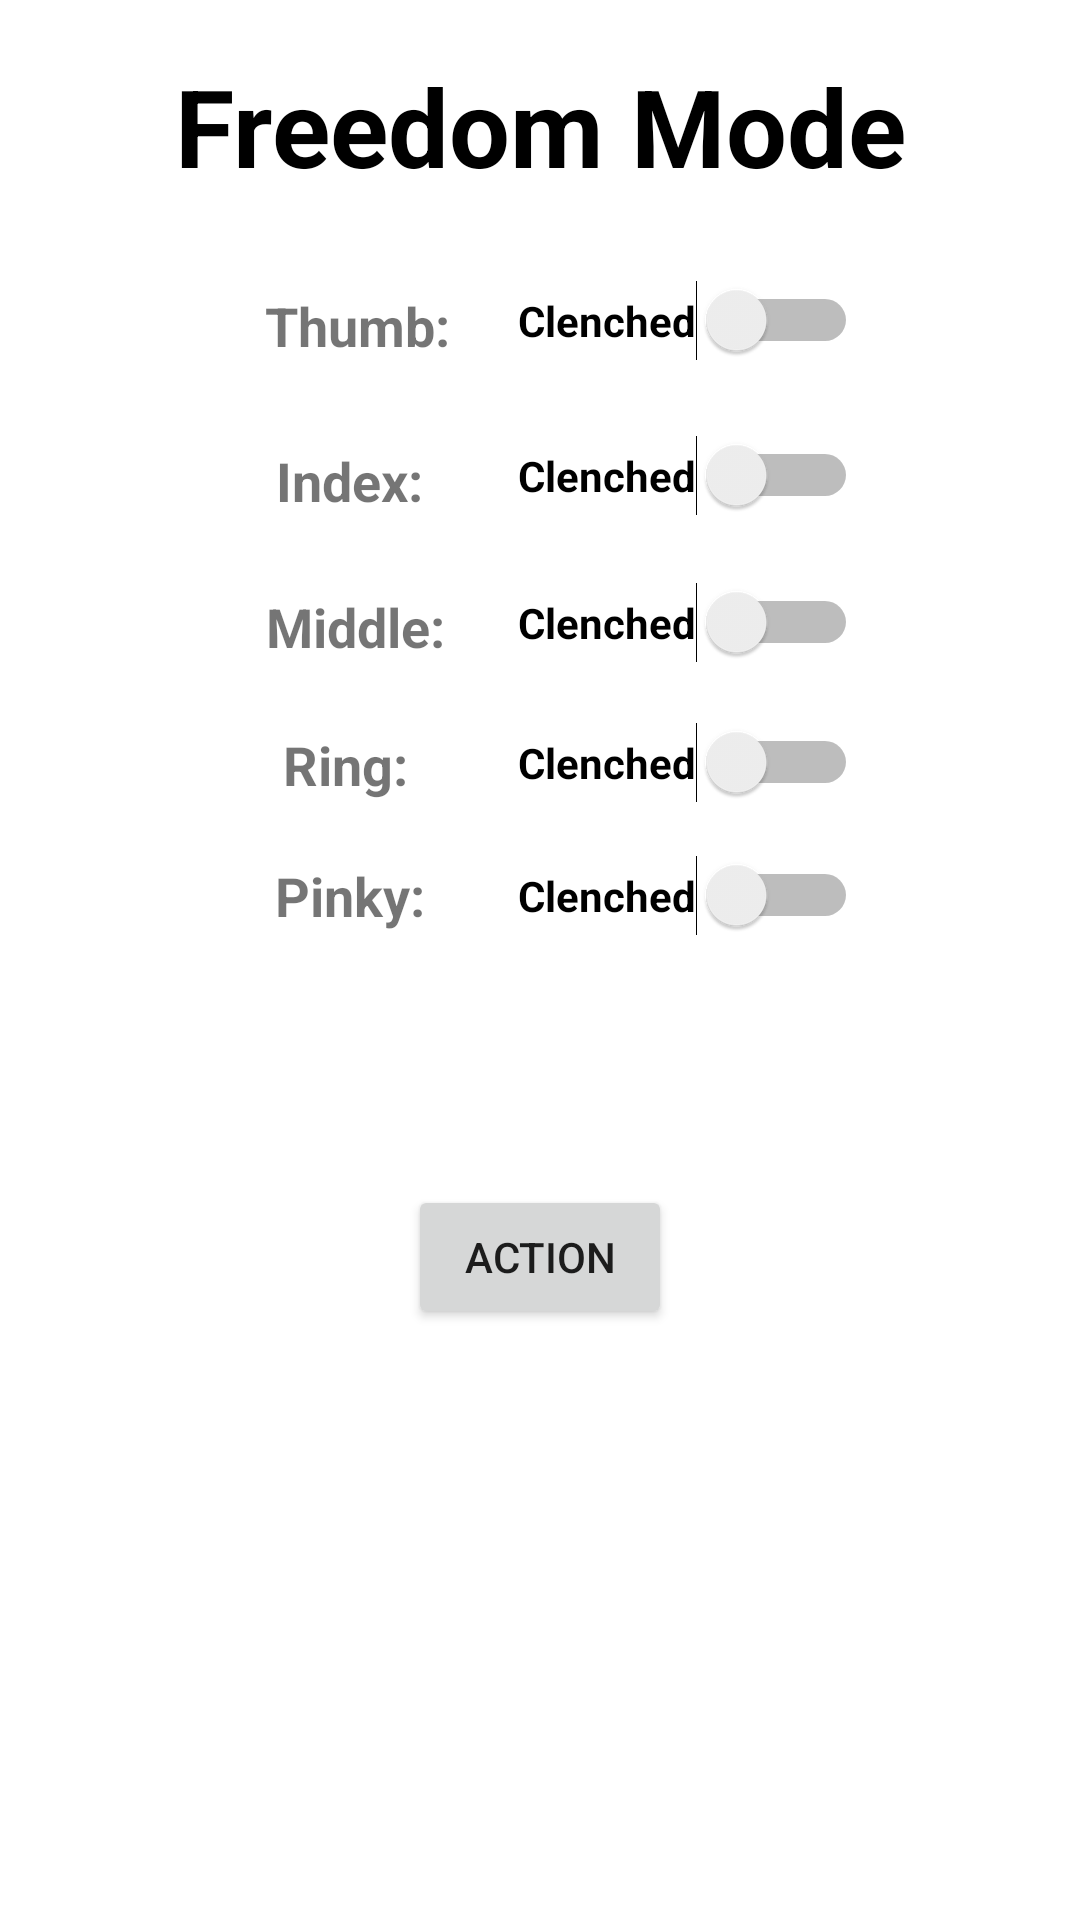

Write the Android layout XML for this screen, with the resource values it uses.
<!-- AndroidManifest.xml: application theme Theme.Godhand -->
<!-- res/layout/activity_freedom_mode.xml -->
<?xml version="1.0" encoding="utf-8"?>
<androidx.constraintlayout.widget.ConstraintLayout xmlns:android="http://schemas.android.com/apk/res/android"
    xmlns:app="http://schemas.android.com/apk/res-auto"
    xmlns:tools="http://schemas.android.com/tools"
    android:layout_width="match_parent"
    android:layout_height="match_parent"
    tools:context=".Activities.FreedomMode">

    <TextView
        android:id="@+id/title"
        android:layout_width="wrap_content"
        android:layout_height="wrap_content"
        android:text="Freedom Mode"
        android:textColor="#000000"
        android:textSize="36sp"
        android:textStyle="bold"
        app:layout_constraintBottom_toBottomOf="parent"
        app:layout_constraintEnd_toEndOf="parent"
        app:layout_constraintStart_toStartOf="parent"
        app:layout_constraintTop_toTopOf="parent"
        app:layout_constraintVertical_bias="0.03" />

    <TextView
        android:id="@+id/thumb_label"
        android:layout_width="wrap_content"
        android:layout_height="wrap_content"
        android:text="Thumb: "
        android:textAlignment="center"
        android:textSize="18sp"
        android:textStyle="bold"
        app:layout_constraintBottom_toBottomOf="parent"
        app:layout_constraintEnd_toEndOf="parent"
        app:layout_constraintHorizontal_bias="0.3"
        app:layout_constraintStart_toStartOf="parent"
        app:layout_constraintTop_toBottomOf="@+id/title"
        app:layout_constraintVertical_bias="0.055" />

    <Switch
        android:id="@+id/thumb_switch"
        android:layout_width="wrap_content"
        android:layout_height="wrap_content"
        android:text="Clenched"
        android:textAlignment="textStart"
        android:textStyle="bold"
        app:layout_constraintBottom_toBottomOf="parent"
        app:layout_constraintEnd_toEndOf="parent"
        app:layout_constraintHorizontal_bias="0.7"
        app:layout_constraintStart_toStartOf="parent"
        app:layout_constraintTop_toBottomOf="@+id/title"
        app:layout_constraintVertical_bias="0.05"
        tools:ignore="UseSwitchCompatOrMaterialXml" />

    <TextView
        android:id="@+id/index_label"
        android:layout_width="wrap_content"
        android:layout_height="wrap_content"
        android:text="Index: "
        android:textAlignment="center"
        android:textSize="18sp"
        android:textStyle="bold"
        app:layout_constraintBottom_toBottomOf="parent"
        app:layout_constraintEnd_toEndOf="parent"
        app:layout_constraintHorizontal_bias="0.3"
        app:layout_constraintStart_toStartOf="parent"
        app:layout_constraintTop_toBottomOf="@+id/thumb_label"
        app:layout_constraintVertical_bias="0.055" />

    <Switch
        android:id="@+id/index_switch"
        android:layout_width="wrap_content"
        android:layout_height="wrap_content"
        android:text="Clenched"
        android:textAlignment="textStart"
        android:textStyle="bold"
        app:layout_constraintBottom_toBottomOf="parent"
        app:layout_constraintEnd_toEndOf="parent"
        app:layout_constraintHorizontal_bias="0.7"
        app:layout_constraintStart_toStartOf="parent"
        app:layout_constraintTop_toBottomOf="@+id/thumb_switch"
        app:layout_constraintVertical_bias="0.05"
        tools:ignore="UseSwitchCompatOrMaterialXml" />

    <TextView
        android:id="@+id/middle_label"
        android:layout_width="wrap_content"
        android:layout_height="wrap_content"
        android:text="Middle: "
        android:textAlignment="center"
        android:textSize="18sp"
        android:textStyle="bold"
        app:layout_constraintBottom_toBottomOf="parent"
        app:layout_constraintEnd_toEndOf="parent"
        app:layout_constraintHorizontal_bias="0.3"
        app:layout_constraintStart_toStartOf="parent"
        app:layout_constraintTop_toBottomOf="@+id/index_label"
        app:layout_constraintVertical_bias="0.055" />

    <Switch
        android:id="@+id/middle_switch"
        android:layout_width="wrap_content"
        android:layout_height="wrap_content"
        android:text="Clenched"
        android:textAlignment="textStart"
        android:textStyle="bold"
        app:layout_constraintBottom_toBottomOf="parent"
        app:layout_constraintEnd_toEndOf="parent"
        app:layout_constraintHorizontal_bias="0.7"
        app:layout_constraintStart_toStartOf="parent"
        app:layout_constraintTop_toBottomOf="@+id/index_switch"
        app:layout_constraintVertical_bias="0.05"
        tools:ignore="UseSwitchCompatOrMaterialXml" />

    <TextView
        android:id="@+id/ring_label"
        android:layout_width="wrap_content"
        android:layout_height="wrap_content"
        android:text="Ring: "
        android:textAlignment="center"
        android:textSize="18sp"
        android:textStyle="bold"
        app:layout_constraintBottom_toBottomOf="parent"
        app:layout_constraintEnd_toEndOf="parent"
        app:layout_constraintHorizontal_bias="0.3"
        app:layout_constraintStart_toStartOf="parent"
        app:layout_constraintTop_toBottomOf="@+id/middle_label"
        app:layout_constraintVertical_bias="0.055" />

    <Switch
        android:id="@+id/ring_switch"
        android:layout_width="wrap_content"
        android:layout_height="wrap_content"
        android:text="Clenched"
        android:textAlignment="textStart"
        android:textStyle="bold"
        app:layout_constraintBottom_toBottomOf="parent"
        app:layout_constraintEnd_toEndOf="parent"
        app:layout_constraintHorizontal_bias="0.7"
        app:layout_constraintStart_toStartOf="parent"
        app:layout_constraintTop_toBottomOf="@+id/middle_switch"
        app:layout_constraintVertical_bias="0.05"
        tools:ignore="UseSwitchCompatOrMaterialXml" />

    <TextView
        android:id="@+id/pinky_label"
        android:layout_width="wrap_content"
        android:layout_height="wrap_content"
        android:text="Pinky: "
        android:textAlignment="center"
        android:textSize="18sp"
        android:textStyle="bold"
        app:layout_constraintBottom_toBottomOf="parent"
        app:layout_constraintEnd_toEndOf="parent"
        app:layout_constraintHorizontal_bias="0.3"
        app:layout_constraintStart_toStartOf="parent"
        app:layout_constraintTop_toBottomOf="@+id/ring_label"
        app:layout_constraintVertical_bias="0.055" />

    <Switch
        android:id="@+id/pinky_switch"
        android:layout_width="wrap_content"
        android:layout_height="wrap_content"
        android:text="Clenched"
        android:textAlignment="textStart"
        android:textStyle="bold"
        app:layout_constraintBottom_toBottomOf="parent"
        app:layout_constraintEnd_toEndOf="parent"
        app:layout_constraintHorizontal_bias="0.7"
        app:layout_constraintStart_toStartOf="parent"
        app:layout_constraintTop_toBottomOf="@+id/ring_switch"
        app:layout_constraintVertical_bias="0.05"
        tools:ignore="UseSwitchCompatOrMaterialXml" />

    <Button
        android:id="@+id/action"
        android:layout_width="wrap_content"
        android:layout_height="wrap_content"
        android:text="Action"
        android:onClick="actionPerform"
        app:layout_constraintBottom_toBottomOf="parent"
        app:layout_constraintEnd_toEndOf="parent"
        app:layout_constraintStart_toStartOf="parent"
        app:layout_constraintTop_toBottomOf="@+id/pinky_label"
        app:layout_constraintVertical_bias="0.3" />

</androidx.constraintlayout.widget.ConstraintLayout>
<!-- resources referenced by this layout -->
<resources>
  <style name="Theme.Godhand" parent="Theme.MaterialComponents.DayNight.DarkActionBar">
          
          <item name="colorPrimary">@color/purple_500</item>
          <item name="colorPrimaryVariant">@color/purple_700</item>
          <item name="colorOnPrimary">@color/white</item>
          
          <item name="colorSecondary">@color/teal_200</item>
          <item name="colorSecondaryVariant">@color/teal_700</item>
          <item name="colorOnSecondary">@color/black</item>
          
          <item name="android:statusBarColor" tools:targetApi="l">?attr/colorPrimaryVariant</item>
          
      </style>
  <!-- not gathered from this repository: default colours our renderer supplied (Android Studio template values) -->
  <color name="purple_500">#FF6200EE</color>
  <color name="purple_700">#FF3700B3</color>
  <color name="teal_200">#FF03DAC5</color>
  <color name="teal_700">#FF018786</color>
  <color name="black">#FF000000</color>
  <color name="white">#FFFFFFFF</color>
</resources>
